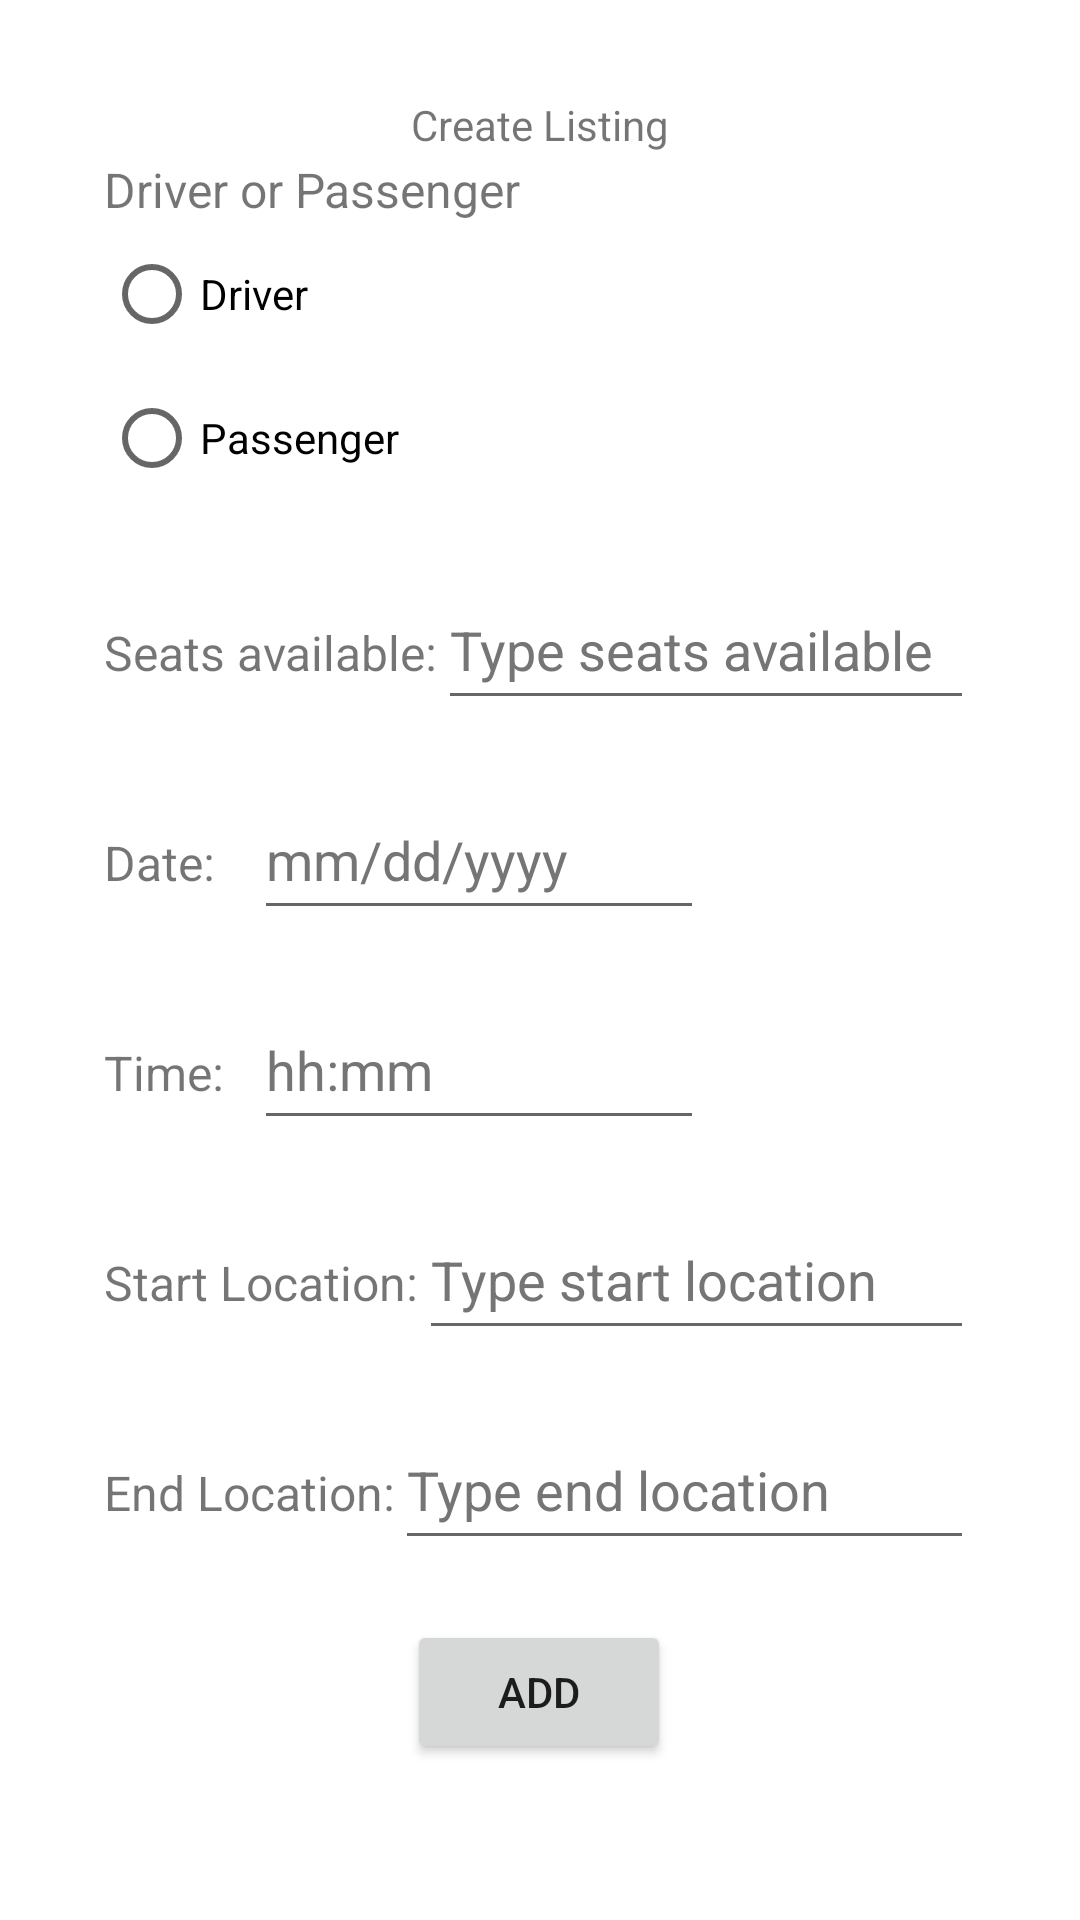

Reconstruct the res/layout file that produces this screen, plus the resources it refers to.
<!-- AndroidManifest.xml: application theme Theme.CarpoolAS -->
<!-- res/layout/fragment_create_listing.xml -->
<?xml version="1.0" encoding="utf-8"?>
<androidx.constraintlayout.widget.ConstraintLayout xmlns:android="http://schemas.android.com/apk/res/android"
    xmlns:app="http://schemas.android.com/apk/res-auto"
    xmlns:tools="http://schemas.android.com/tools"
    android:id="@+id/frameLayout"
    android:layout_width="match_parent"
    android:layout_height="match_parent"
    tools:context=".view.CreateListingFragment">

    <TextView
        android:id="@+id/listingLabel"
        android:layout_width="wrap_content"
        android:layout_height="wrap_content"
        android:layout_marginTop="32dp"
        android:text="@string/create_listing_label"
        app:layout_constraintEnd_toEndOf="parent"
        app:layout_constraintStart_toStartOf="parent"
        app:layout_constraintTop_toTopOf="parent" />

    <LinearLayout
        android:layout_width="290dp"
        android:layout_height="wrap_content"
        android:layout_marginStart="60dp"
        android:layout_marginTop="70dp"
        android:layout_marginEnd="61dp"
        android:layout_marginBottom="121dp"
        android:orientation="vertical"
        app:layout_constraintBottom_toBottomOf="parent"
        app:layout_constraintEnd_toEndOf="parent"
        app:layout_constraintStart_toStartOf="parent"
        app:layout_constraintTop_toBottomOf="@+id/listingLabel">

        <TextView
            android:id="@+id/textView5"
            android:layout_width="match_parent"
            android:layout_height="wrap_content"
            android:text="@string/role_label"
            android:textSize="16sp" />

        <LinearLayout
            android:layout_width="match_parent"
            android:layout_height="wrap_content"
            android:orientation="horizontal">

            <RadioGroup
                android:layout_width="match_parent"
                android:layout_height="match_parent"
                android:layout_weight="1" >

                <RadioButton
                    android:id="@+id/radioButton4"
                    android:layout_width="match_parent"
                    android:layout_height="wrap_content"
                    android:text="@string/driver_label" />

                <RadioButton
                    android:id="@+id/radioButton5"
                    android:layout_width="match_parent"
                    android:layout_height="wrap_content"
                    android:text="@string/passenger_label" />
            </RadioGroup>

        </LinearLayout>

        <Space
            android:layout_width="match_parent"
            android:layout_height="20dp" />

        <LinearLayout
            android:layout_width="wrap_content"
            android:layout_height="wrap_content"
            android:orientation="horizontal">

            <TextView
                android:id="@+id/textView16"
                android:layout_width="wrap_content"
                android:layout_height="wrap_content"
                android:layout_weight="0"
                android:text="@string/seats_label"
                android:textSize="16sp" />

            <EditText
                android:id="@+id/enterSeats"
                android:layout_width="wrap_content"
                android:layout_height="wrap_content"
                android:layout_weight="0"
                android:autofillHints=""
                android:ems="10"
                android:hint="@string/seats_hint_label"
                android:inputType="textPersonName"
                android:minHeight="50dp"
                android:textColorHint="#757575" />
        </LinearLayout>

        <Space
            android:layout_width="match_parent"
            android:layout_height="20dp" />

        <LinearLayout
            android:layout_width="match_parent"
            android:layout_height="wrap_content">

            <TextView
                android:id="@+id/textView6"
                android:layout_width="50dp"
                android:layout_height="wrap_content"
                android:text="@string/date_label"
                android:textSize="16sp" />

            <EditText
                android:id="@+id/enterDate"
                android:layout_width="150dp"
                android:layout_height="wrap_content"
                android:autofillHints="@string/date_hint_label"
                android:ems="10"
                android:hint="@string/date_hint_label"
                android:inputType="date"
                android:minHeight="50dp"
                android:textColorHint="#757575" />
        </LinearLayout>

        <Space
            android:layout_width="match_parent"
            android:layout_height="20dp" />

        <LinearLayout
            android:layout_width="wrap_content"
            android:layout_height="wrap_content"
            android:orientation="horizontal">

            <TextView
                android:id="@+id/textView10"
                android:layout_width="50dp"
                android:layout_height="wrap_content"
                android:text="@string/time_label"
                android:textSize="16sp" />

            <EditText
                android:id="@+id/enterTime"
                android:layout_width="150dp"
                android:layout_height="wrap_content"
                android:autofillHints="@string/time_hint_label"
                android:ems="10"
                android:hint="@string/time_hint_label"
                android:inputType="time"
                android:minHeight="50dp"
                android:textColorHint="#757575" />

        </LinearLayout>

        <Space
            android:layout_width="match_parent"
            android:layout_height="20dp" />

        <LinearLayout
            android:layout_width="match_parent"
            android:layout_height="wrap_content"
            android:orientation="horizontal">

            <TextView
                android:id="@+id/textView13"
                android:layout_width="wrap_content"
                android:layout_height="wrap_content"
                android:layout_weight="0"
                android:text="@string/start_location_label"
                android:textSize="16sp" />

            <EditText
                android:id="@+id/enterStartLocation"
                android:layout_width="wrap_content"
                android:layout_height="wrap_content"
                android:layout_weight="0"
                android:autofillHints="@string/start_location_hint_label"
                android:ems="10"
                android:hint="@string/start_location_hint_label"
                android:inputType="textPersonName"
                android:minHeight="50dp"
                android:textColorHint="#757575" />
        </LinearLayout>

        <Space
            android:layout_width="match_parent"
            android:layout_height="20dp" />

        <LinearLayout
            android:layout_width="wrap_content"
            android:layout_height="wrap_content"
            android:orientation="horizontal">

            <TextView
                android:id="@+id/textView15"
                android:layout_width="wrap_content"
                android:layout_height="wrap_content"
                android:layout_weight="0"
                android:text="@string/end_location_label"
                android:textSize="16sp" />

            <EditText
                android:id="@+id/enterEndLocation"
                android:layout_width="wrap_content"
                android:layout_height="wrap_content"
                android:layout_weight="0"
                android:autofillHints="@string/end_location_hint_label"
                android:ems="10"
                android:hint="@string/end_location_hint_label"
                android:inputType="textPersonName"
                android:minHeight="50dp"
                android:textColorHint="#757575" />
        </LinearLayout>

        <Space
            android:layout_width="match_parent"
            android:layout_height="20dp" />

        <LinearLayout
            android:layout_width="match_parent"
            android:layout_height="wrap_content"
            android:orientation="horizontal">

            <Space
                android:layout_width="wrap_content"
                android:layout_height="wrap_content"
                android:layout_weight="1" />

            <Button
                android:id="@+id/addButton"
                android:layout_width="wrap_content"
                android:layout_height="wrap_content"
                android:layout_weight="0"
                android:text="@string/add_button_label" />

            <Space
                android:layout_width="wrap_content"
                android:layout_height="wrap_content"
                android:layout_weight="1" />
        </LinearLayout>

    </LinearLayout>

</androidx.constraintlayout.widget.ConstraintLayout>
<!-- resources referenced by this layout -->
<resources>
  <string name="add_button_label">Add</string>
  <string name="create_listing_label">Create Listing</string>
  <string name="date_hint_label">mm/dd/yyyy</string>
  <string name="date_label">Date: </string>
  <string name="driver_label">Driver</string>
  <string name="end_location_hint_label">Type end location</string>
  <string name="end_location_label">End Location: </string>
  <string name="passenger_label">Passenger</string>
  <string name="role_label">Driver or Passenger</string>
  <string name="seats_hint_label">Type seats available</string>
  <string name="seats_label"> Seats available: </string>
  <string name="start_location_hint_label">Type start location</string>
  <string name="start_location_label">Start Location: </string>
  <string name="time_hint_label">hh:mm</string>
  <string name="time_label">Time: </string>
  <style name="Theme.CarpoolAS" parent="Theme.MaterialComponents.DayNight.DarkActionBar">
          
          <item name="colorPrimary">@color/purple_500</item>
          <item name="colorPrimaryVariant">@color/purple_700</item>
          <item name="colorOnPrimary">@color/white</item>
          
          <item name="colorSecondary">@color/teal_200</item>
          <item name="colorSecondaryVariant">@color/teal_700</item>
          <item name="colorOnSecondary">@color/black</item>
          
          <item name="android:statusBarColor">?attr/colorPrimaryVariant</item>
          
      </style>
  <color name="purple_500">#12736A</color>
  <color name="purple_700">#009688</color>
  <color name="white">#FFFFFFFF</color>
  <color name="teal_200">#FF03DAC5</color>
  <color name="teal_700">#FF018786</color>
  <color name="black">#FF000000</color>
</resources>
